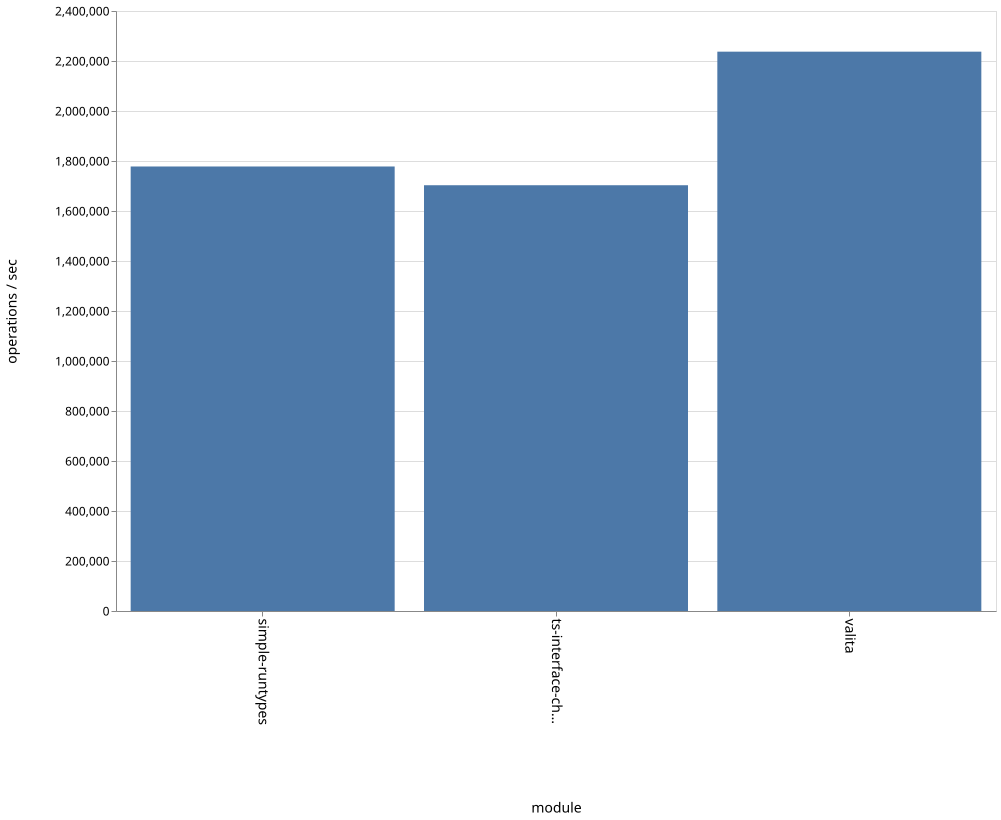

The data file committed next to this chart (first rows):
name, ops
simple-runtypes, 1778047
ts-interface-checker, 1703072
valita, 2237325
